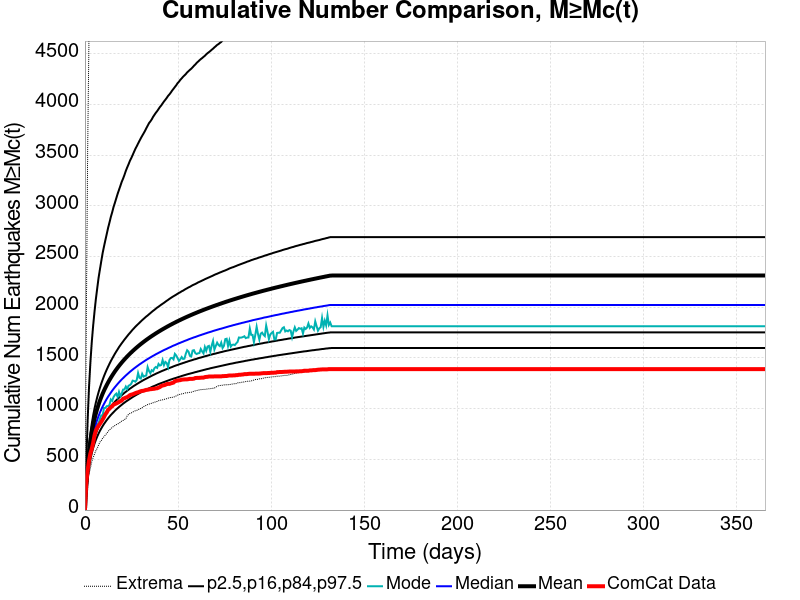

Values plotted in this chart, from the file beside it:
Time (days), ComCat Data, Simulation Mean, Simulation Median, Simulation Mode, Simulation Minimum, Simulation Maximum, 2.5 %-ile, 16 %-ile, 84 %-ile, 97.5 %-ile
0.0, 0.0, 0.0, 0.0, 0.0, 0.0, 0.0, 0.0, 0.0, 0.0, 0.0
0.732, 269.0, 236, 218.0, 206.0, 137.0, 1849, 173.0, 192.0, 260.0, 463.0
1.464, 393.0, 430.9, 391.0, 373.0, 262.0, 3561, 317.0, 348.0, 475.0, 891.0
2.196, 489.0, 576.4, 520.0, 490.0, 357.0, 4726, 423.0, 462.0, 637.0, 1215
2.928, 559.0, 683.1, 614.0, 591.0, 413.0, 5301, 500.0, 546.0, 757.0, 1456
3.66, 604.0, 767.8, 689.0, 645.0, 477.0, 5705, 561.0, 612.0, 852.0, 1655
4.392, 662.0, 838.3, 750.0, 703.0, 517.0, 6003, 612.0, 666.0, 932.0, 1816
5.124, 735.0, 898.8, 804.0, 751.0, 552.0, 6237, 655.0, 713.0, 1000, 1954
5.856, 784.0, 951.9, 850.0, 795.0, 586.0, 6481, 692.0, 754.0, 1060, 2080
6.588, 811.0, 999, 891.0, 844.0, 609.0, 6699, 725.0, 789.0, 1114, 2187
7.32, 831.0, 1042, 928.0, 859.0, 641.0, 6862, 755.0, 822.0, 1163, 2291
8.052, 851.0, 1080, 962.0, 902.0, 671.0, 7068, 782.0, 851.0, 1207, 2375
8.784, 871.0, 1116, 993.0, 934.0, 686.0, 7274, 806.0, 878.0, 1249, 2457
9.516, 894.0, 1149, 1022, 934.0, 710.0, 7453, 829.0, 903.0, 1286, 2537
10.25, 918.0, 1179, 1048, 1007, 724.0, 7607, 850.0, 926.0, 1322, 2602
10.98, 945.0, 1207, 1073, 1008, 741.0, 7732, 869.0, 948.0, 1355, 2664
11.71, 964.0, 1234, 1097, 1025, 757.0, 7854, 888.0, 968.0, 1386, 2724
12.44, 989.0, 1259, 1119, 1026, 775.0, 7946, 905.0, 987.0, 1415, 2785
13.18, 1000, 1283, 1139, 1037, 791.0, 8047, 922.0, 1005, 1443, 2837
13.91, 1015, 1306, 1159, 1092, 803.0, 8145, 938.0, 1022, 1470, 2893
14.64, 1024, 1328, 1178, 1078, 816.0, 8251, 952.0, 1038, 1495, 2939
15.37, 1041, 1348, 1196, 1115, 825.0, 8406, 966.0, 1054, 1519, 2991
16.1, 1046, 1368, 1213, 1136, 834.0, 8577, 980.0, 1069, 1543, 3033
16.84, 1052, 1387, 1229, 1149, 843.0, 8719, 993.0, 1083, 1565, 3077
17.57, 1059, 1405, 1245, 1116, 849.0, 8833, 1005, 1096, 1586, 3121
18.3, 1066, 1423, 1260, 1166, 858.0, 8924, 1017, 1109, 1608, 3160
19.03, 1075, 1440, 1275, 1123, 866.0, 9057, 1028, 1122, 1627, 3199
19.76, 1080, 1456, 1289, 1151, 879.0, 9197, 1039, 1134, 1646, 3239
20.49, 1099, 1472, 1302, 1189, 884.0, 9539, 1050, 1145, 1664, 3271
21.23, 1103, 1487, 1315, 1190, 894.0, 9748, 1060, 1157, 1682, 3307
21.96, 1110, 1501, 1328, 1219, 899.0, 9915, 1070, 1167, 1699, 3347
22.69, 1114, 1515, 1340, 1195, 931.0, 10033, 1079, 1178, 1716, 3381
23.42, 1123, 1529, 1352, 1227, 944.0, 10140, 1088, 1188, 1733, 3412
24.15, 1134, 1543, 1364, 1233, 954.0, 10226, 1097, 1198, 1748, 3446
24.89, 1139, 1556, 1375, 1247, 958.0, 10321, 1106, 1207, 1764, 3473
25.62, 1142, 1568, 1386, 1277, 968.0, 10400, 1115, 1217, 1780, 3503
26.35, 1148, 1581, 1397, 1274, 973.0, 10458, 1123, 1226, 1794, 3534
27.08, 1154, 1593, 1407, 1267, 980.0, 10532, 1131, 1234, 1809, 3564
27.81, 1159, 1605, 1417, 1284, 984.0, 10594, 1139, 1243, 1822, 3590
28.55, 1162, 1616, 1427, 1352, 989.0, 10659, 1146, 1251, 1835, 3617
29.28, 1168, 1627, 1437, 1305, 998.0, 10738, 1154, 1259, 1848, 3643
30.01, 1173, 1638, 1446, 1298, 1002, 10795, 1161, 1267, 1861, 3669
30.74, 1176, 1649, 1455, 1344, 1011, 10830, 1168, 1275, 1874, 3693
31.47, 1177, 1659, 1464, 1317, 1021, 10878, 1175, 1283, 1886, 3716
32.21, 1182, 1669, 1473, 1324, 1028, 10926, 1182, 1290, 1898, 3740
32.94, 1186, 1679, 1482, 1328, 1033, 10993, 1188, 1297, 1910, 3767
33.67, 1187, 1689, 1490, 1411, 1041, 11044, 1195, 1304, 1920, 3792
34.4, 1190, 1698, 1498, 1373, 1046, 11095, 1201, 1311, 1932, 3818
35.13, 1193, 1708, 1506, 1350, 1048, 11136, 1207, 1318, 1943, 3835
35.87, 1194, 1717, 1514, 1380, 1055, 11171, 1214, 1325, 1955, 3855
36.6, 1196, 1726, 1522, 1370, 1059, 11204, 1220, 1332, 1966, 3880
37.33, 1197, 1734, 1529, 1400, 1063, 11236, 1225, 1338, 1976, 3900
38.06, 1201, 1743, 1537, 1412, 1069, 11283, 1231, 1345, 1987, 3920
38.79, 1202, 1752, 1544, 1403, 1072, 11326, 1237, 1351, 1998, 3937
39.53, 1208, 1760, 1551, 1442, 1079, 11346, 1243, 1357, 2007, 3957
40.26, 1214, 1768, 1558, 1426, 1083, 11369, 1248, 1363, 2017, 3977
40.99, 1224, 1776, 1565, 1432, 1085, 11404, 1253, 1369, 2027, 3993
41.72, 1229, 1784, 1572, 1480, 1088, 11432, 1258, 1375, 2036, 4013
42.45, 1232, 1792, 1579, 1431, 1092, 11467, 1263, 1380, 2045, 4032
43.19, 1236, 1799, 1585, 1462, 1095, 11491, 1268, 1386, 2055, 4049
... 440 more rows
